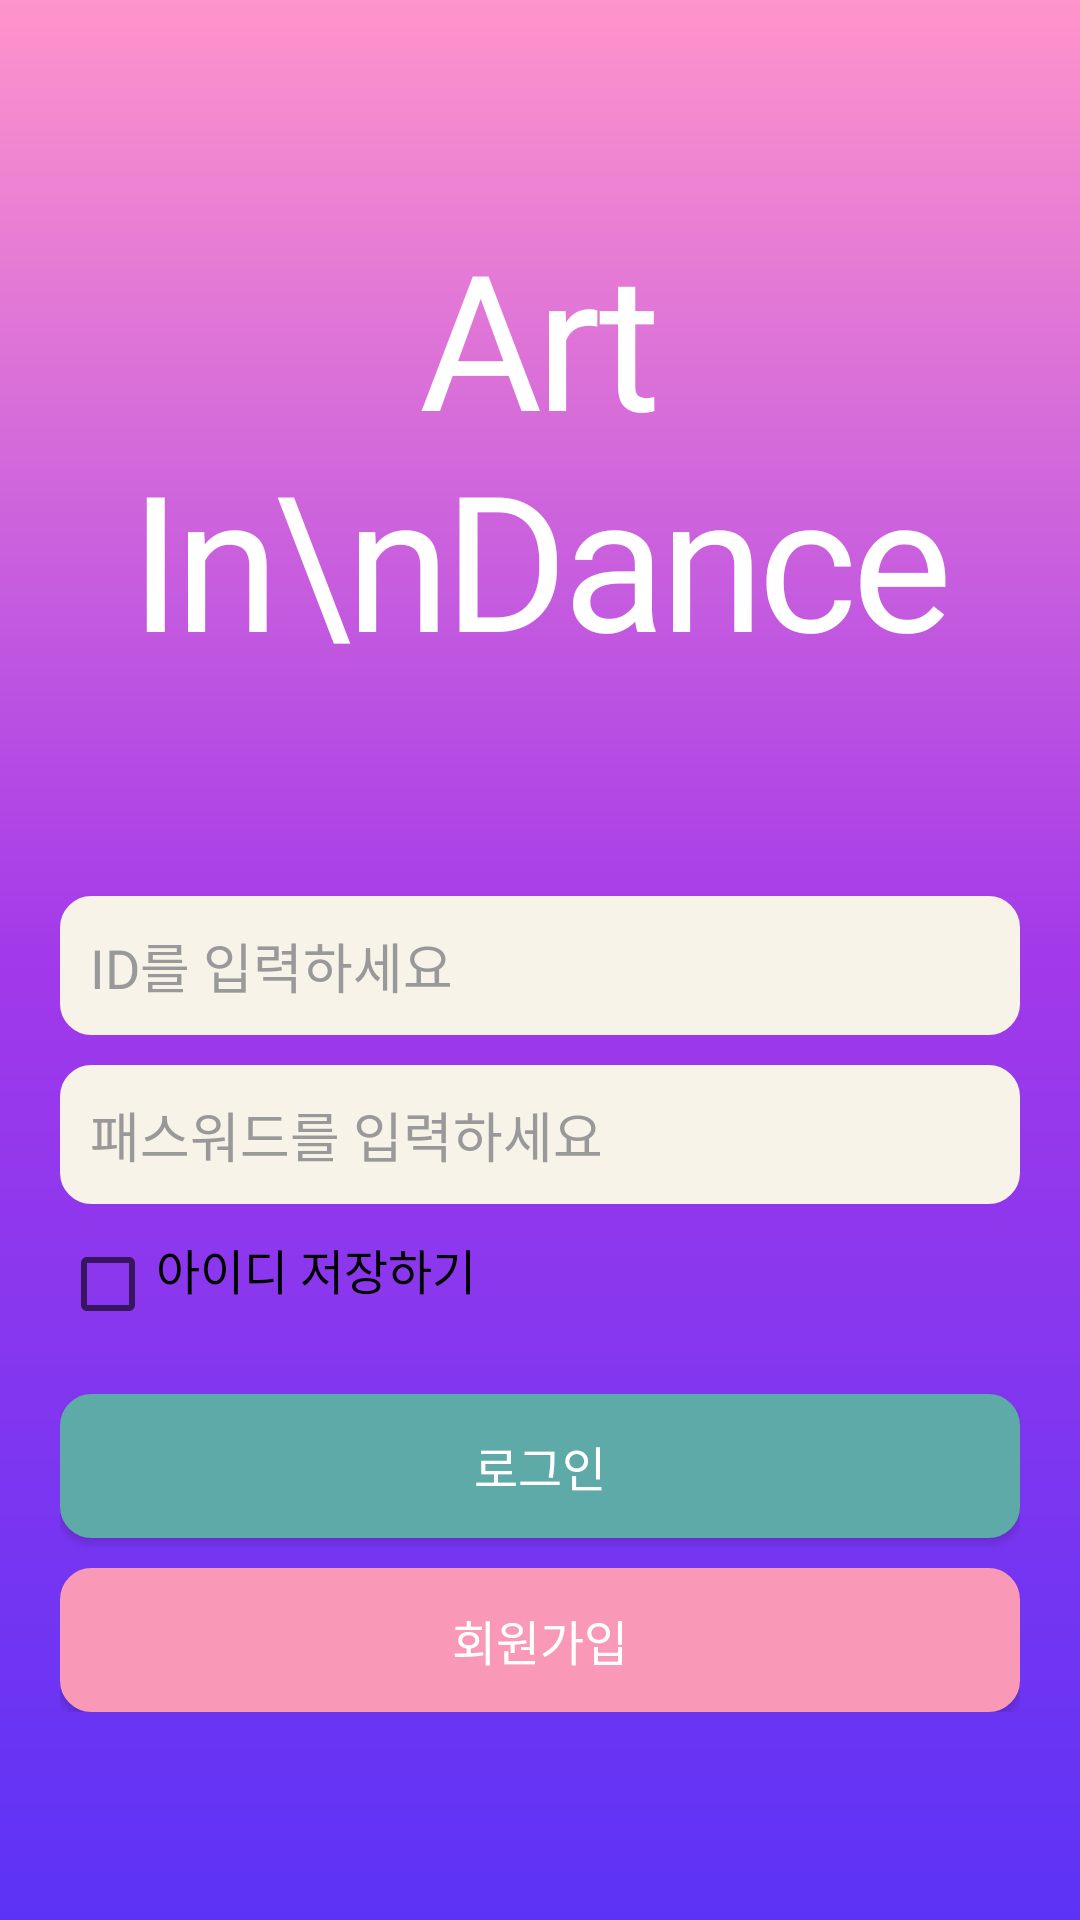

Write the Android layout XML for this screen, with the resource values it uses.
<!-- AndroidManifest.xml: application theme Theme.Art_In_Dance -->
<!-- res/layout/activity_login.xml -->
<?xml version="1.0" encoding="utf-8"?>
<androidx.constraintlayout.widget.ConstraintLayout android:layout_width="match_parent"
    android:layout_height="match_parent"
    xmlns:android="http://schemas.android.com/apk/res/android"
    xmlns:tools="http://schemas.android.com/tools"
    xmlns:app="http://schemas.android.com/apk/res-auto"
    tools:context=".LoginActivity"
    android:background="@drawable/gradient">

    <ImageView
        android:id="@+id/cuteleaf1"
        android:layout_width="130dp"
        android:layout_height="130dp"
        app:layout_constraintTop_toBottomOf="@id/artindance"
        app:layout_constraintBottom_toTopOf="@id/logininfo"
        android:layout_marginBottom="90dp"
        app:layout_constraintRight_toRightOf="parent"
        android:layout_marginRight="30dp"
        android:layout_marginTop="115dp"
        android:src="@drawable/ic_launcher_background" />

    <ImageView
        android:id="@+id/moveleaf"
        android:layout_width="100dp"
        android:layout_height="100dp"
        app:layout_constraintTop_toTopOf="parent"
        app:layout_constraintRight_toRightOf="parent"
        app:layout_constraintLeft_toLeftOf="parent"
        android:layout_marginRight="180dp"
        android:layout_marginTop="35dp"
        android:src="@drawable/ic_launcher_background" />


    <TextView
        android:id="@+id/artindance"
        android:layout_width="wrap_content"
        android:layout_height="160dp"
        android:text="Art In\nDance"
        android:textSize="63dp"
        android:gravity="center"
        android:textColor="@color/white"
        android:fontFamily="@font/vitro_core"
        android:letterSpacing="-0.03"
        app:layout_constraintLeft_toLeftOf="parent"
        app:layout_constraintRight_toRightOf="parent"
        app:layout_constraintTop_toTopOf="parent"
        app:layout_constraintBottom_toTopOf="@id/logininfo"/>

    <LinearLayout
        android:id="@+id/logininfo"
        android:layout_width="match_parent"
        android:layout_height="wrap_content"
        android:layout_gravity="center"
        android:orientation="vertical"
        android:paddingLeft="20dp"
        android:paddingRight="20dp"
        app:layout_constraintTop_toBottomOf ="@id/artindance"
        app:layout_constraintBottom_toBottomOf="parent"
        app:layout_constraintLeft_toLeftOf="parent"
        app:layout_constraintRight_toRightOf="parent">

        <EditText
            android:id="@+id/et_id"
            android:layout_width="match_parent"
            android:layout_height="wrap_content"
            android:layout_marginBottom="10dp"
            android:background="@drawable/border_round"
            android:hint="@string/hint_id"
            android:fontFamily="@font/vitro_pride"
            android:inputType="textCapWords"
            android:padding="10dp"
            android:textColor="@color/input_register"
            android:textColorHint="@color/input_register_hint" />

        <EditText
            android:id="@+id/et_pass"
            android:layout_width="match_parent"
            android:layout_height="wrap_content"
            android:layout_marginBottom="10dp"
            android:background="@drawable/border_round"
            android:hint="@string/hint_password"
            android:fontFamily="@font/vitro_pride"
            android:inputType="textPassword"
            android:padding="10dp"
            android:textColor="@color/input_register"
            android:textColorHint="@color/input_register_hint" />

        <CheckBox
            android:id="@+id/savecheck"
            android:layout_width="match_parent"
            android:layout_height="wrap_content"
            android:text="아이디 저장하기"
            android:fontFamily="@font/vitro_pride"
            android:textSize="16sp"
            android:gravity="center_vertical"
            android:paddingBottom="10dp" />

        <Button
            android:id="@+id/btn_login"
            android:layout_width="match_parent"
            android:layout_height="wrap_content"
            android:layout_marginTop="20dp"
            android:background="@drawable/border_round"
            android:backgroundTint="@color/art_green"
            android:text="@string/btn_login"
            android:fontFamily="@font/vitro_pride"
            android:textSize="16dp"
            android:textColor="@color/white"/>

        <Button
            android:id="@+id/btn_register"
            android:layout_width="match_parent"
            android:layout_height="wrap_content"
            android:layout_marginTop="10dp"
            android:background="@drawable/border_round"
            android:backgroundTint="@color/pastel_strong_pink"
            android:fontFamily="@font/vitro_pride"
            android:textSize="16dp"
            android:text="@string/btn_register"
            android:textColor="@color/white" />

    </LinearLayout>

</androidx.constraintlayout.widget.ConstraintLayout>
<!-- resources referenced by this layout -->
<resources>
  <color name="art_green">#5EAAA8</color>
  <color name="input_register">#222222</color>
  <color name="input_register_hint">#999999</color>
  <color name="pastel_strong_pink">#F999B7</color>
  <color name="white">#FFFFFFFF</color>
  <!-- drawable border_round (drawable) -->
  <?xml version="1.0" encoding="utf-8"?>
  <shape xmlns:android="http://schemas.android.com/apk/res/android"
      android:shape="rectangle" >
      <solid android:color="@color/art_white"/>
      <corners android:bottomRightRadius="10dp"
          android:bottomLeftRadius="10dp"
          android:topLeftRadius="10dp"
          android:topRightRadius="10dp"/>
      <stroke
          android:width="1dp"
          android:color="@color/art_white" />
  
  </shape>
  <!-- drawable gradient (drawable) -->
  <?xml version="1.0" encoding="utf-8"?>
  <shape xmlns:android="http://schemas.android.com/apk/res/android"
      android:shape="rectangle">
  
      <gradient
          android:angle="90"
          android:centerColor="#A239EA"
          android:endColor="#FF94CC"
          android:startColor="#5C33F6"/>
  
  </shape>
  <string name="btn_login">로그인</string>
  <string name="btn_register">회원가입</string>
  <string name="hint_id">ID를 입력하세요</string>
  <string name="hint_password">패스워드를 입력하세요</string>
  <style name="Theme.Art_In_Dance" parent="Theme.AppCompat.Light">
          
          <item name="colorPrimary">@color/purple_500</item>
          <item name="colorPrimaryVariant">@color/purple_700</item>
          <item name="colorOnPrimary">@color/white</item>
          
          <item name="colorSecondary">@color/teal_200</item>
          <item name="colorSecondaryVariant">@color/teal_700</item>
          <item name="colorOnSecondary">@color/black</item>
          
          <item name="android:statusBarColor" tools:targetApi="l">?attr/colorPrimaryVariant</item>
          
          <item name="windowNoTitle">true</item>
          <item name="android:windowFullscreen">true</item>
      </style>
  <color name="art_white">#F7F3E9</color>
  <color name="purple_500">#FF6200EE</color>
  <color name="purple_700">#FF3700B3</color>
  <color name="teal_200">#FF03DAC5</color>
  <color name="teal_700">#FF018786</color>
  <color name="black">#FF000000</color>
</resources>
